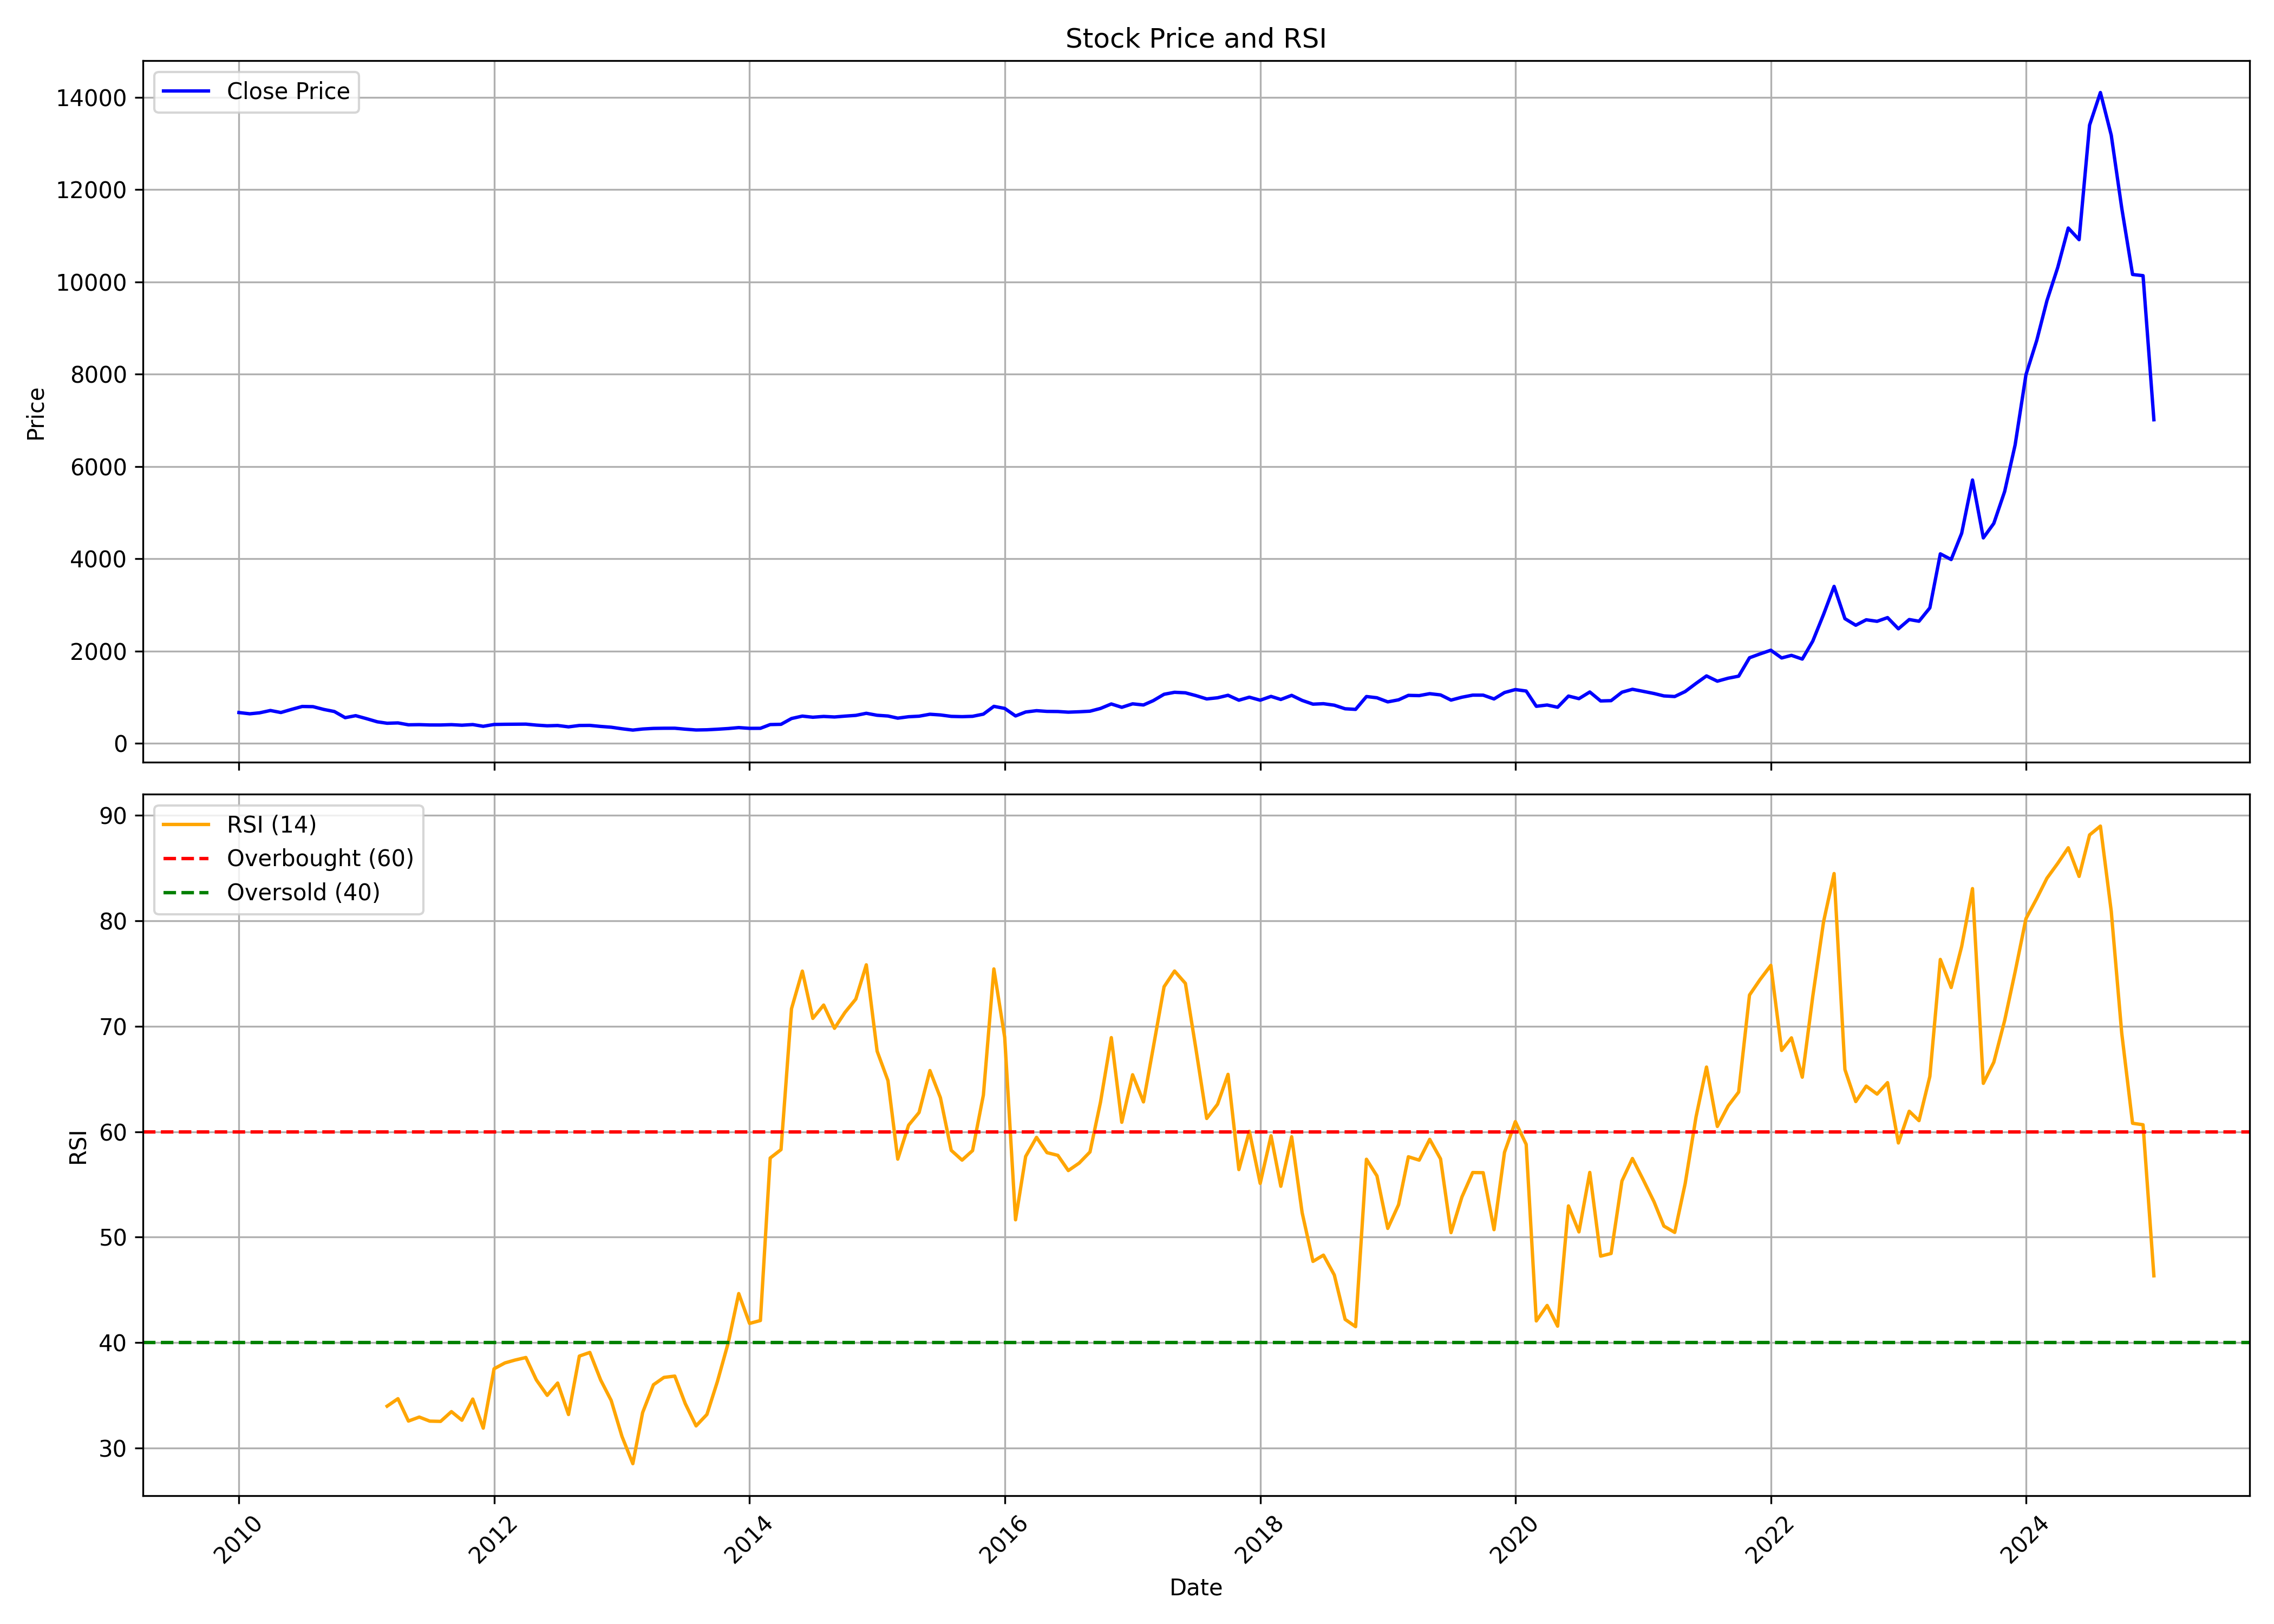

Values plotted in this chart, from the file beside it:
, Unnamed: 0.1, Unnamed: 0, date, symbol, open, high, low, close, volume, rsi
0, 0, 0, 2010-01-01, VOLTAMP, 713.2, 819.4, 625.2, 668.4, 631193, 
1, 1, 1, 2010-02-01, VOLTAMP, 682.4, 736.7, 632.9, 641.2, 444013, 
2, 2, 2, 2010-03-01, VOLTAMP, 641.2, 713.6, 590.8, 662.2, 396862, 
3, 3, 3, 2010-04-01, VOLTAMP, 664.1, 736.7, 648.5, 712.9, 367666, 
4, 4, 4, 2010-05-01, VOLTAMP, 710.2, 715.6, 644.7, 669, 226193, 
5, 5, 5, 2010-06-01, VOLTAMP, 675, 842.4, 671.1, 737.5, 1141863, 
6, 6, 6, 2010-07-01, VOLTAMP, 739.4, 865, 718.8, 800.1, 2800350, 
7, 7, 7, 2010-08-01, VOLTAMP, 789.9, 897.3, 706.9, 795.9, 3262923, 
8, 8, 8, 2010-09-01, VOLTAMP, 798.2, 821.5, 722.2, 735.4, 1082911, 
9, 9, 9, 2010-10-01, VOLTAMP, 737.7, 773.9, 687.2, 690.7, 1477351, 
10, 10, 10, 2010-11-01, VOLTAMP, 692.3, 709.1, 533.2, 557.2, 691257, 
11, 11, 11, 2010-12-01, VOLTAMP, 556.9, 657.8, 545.9, 600.7, 600471, 
12, 12, 12, 2011-01-01, VOLTAMP, 607.3, 679.3, 491.5, 536, 458748, 
13, 13, 13, 2011-02-01, VOLTAMP, 536, 564.7, 462.9, 467.5, 312437, 
14, 14, 14, 2011-03-01, VOLTAMP, 473, 513.4, 429.3, 436.5, 488171, 33.99
15, 15, 15, 2011-04-01, VOLTAMP, 437.7, 501.6, 437.7, 443.7, 599960, 34.7
16, 16, 16, 2011-05-01, VOLTAMP, 446.2, 455.7, 379.4, 402.7, 363605, 32.58
17, 17, 17, 2011-06-01, VOLTAMP, 406.7, 485.4, 379.5, 406.2, 3878248, 32.96
18, 18, 18, 2011-07-01, VOLTAMP, 409.1, 428.4, 371.2, 399.4, 560142, 32.57
19, 19, 19, 2011-08-01, VOLTAMP, 410.8, 421.2, 362.6, 398.9, 564918, 32.55
20, 20, 20, 2011-09-01, VOLTAMP, 398.9, 423, 394.8, 406, 149334, 33.47
21, 21, 21, 2011-10-01, VOLTAMP, 398.3, 411.7, 381.1, 394.1, 151208, 32.66
22, 22, 22, 2011-11-01, VOLTAMP, 394, 436.5, 387.6, 408.1, 189786, 34.66
23, 23, 23, 2011-12-01, VOLTAMP, 410.5, 415.7, 361.1, 370.4, 38136, 31.91
24, 24, 24, 2012-01-01, VOLTAMP, 370, 434.2, 362.8, 410, 176739, 37.53
25, 25, 25, 2012-02-01, VOLTAMP, 410.1, 461.1, 402.1, 414, 411905, 38.09
26, 26, 26, 2012-03-01, VOLTAMP, 410.1, 447.1, 398.4, 415.9, 151337, 38.36
27, 27, 27, 2012-04-01, VOLTAMP, 414.9, 437.3, 410.1, 417.4, 88949, 38.6
28, 28, 28, 2012-05-01, VOLTAMP, 418.9, 421.3, 390.3, 396.2, 58473, 36.48
29, 29, 29, 2012-06-01, VOLTAMP, 394.3, 439, 374.5, 381.4, 180593, 35.02
30, 30, 30, 2012-07-01, VOLTAMP, 383.5, 412.4, 368.3, 387.7, 130855, 36.18
31, 31, 31, 2012-08-01, VOLTAMP, 395.9, 410.2, 353.1, 358.4, 118748, 33.2
32, 32, 32, 2012-09-01, VOLTAMP, 358.8, 406, 351.6, 388.2, 61369, 38.74
33, 33, 33, 2012-10-01, VOLTAMP, 382.5, 425.3, 360.2, 390.1, 60832, 39.08
34, 34, 34, 2012-11-01, VOLTAMP, 390.1, 402.3, 357.2, 367.7, 21839, 36.47
35, 35, 35, 2012-12-01, VOLTAMP, 372.8, 379.9, 344.8, 350.3, 34049, 34.54
36, 36, 36, 2013-01-01, VOLTAMP, 349.4, 367.3, 316.1, 316.9, 47351, 31.12
37, 37, 37, 2013-02-01, VOLTAMP, 316.2, 328.4, 281, 288.6, 81380, 28.54
38, 38, 38, 2013-03-01, VOLTAMP, 284.3, 316.7, 284.3, 311.6, 56476, 33.38
39, 39, 39, 2013-04-01, VOLTAMP, 312, 358.8, 300.6, 324.7, 26993, 36.02
40, 40, 40, 2013-05-01, VOLTAMP, 324.7, 432.7, 289, 328.1, 1362999, 36.71
41, 41, 41, 2013-06-01, VOLTAMP, 325.2, 352, 320.2, 328.6, 198855, 36.84
42, 42, 42, 2013-07-01, VOLTAMP, 325.1, 341.5, 306.3, 308.3, 46540, 34.23
43, 43, 43, 2013-08-01, VOLTAMP, 315.9, 318.3, 253.8, 290.7, 27148, 32.12
44, 44, 44, 2013-09-01, VOLTAMP, 290.6, 338.6, 283.1, 295, 23435, 33.21
45, 45, 45, 2013-10-01, VOLTAMP, 297.4, 320, 283.2, 307.2, 234436, 36.32
46, 46, 46, 2013-11-01, VOLTAMP, 304.1, 344.7, 293.1, 322.1, 114615, 40
47, 47, 47, 2013-12-01, VOLTAMP, 317.2, 352.9, 304.1, 342.3, 71117, 44.66
48, 48, 48, 2014-01-01, VOLTAMP, 349.5, 378.2, 296.2, 326, 92629, 41.83
49, 49, 49, 2014-02-01, VOLTAMP, 326, 334.2, 305.8, 327.1, 18846, 42.11
50, 50, 50, 2014-03-01, VOLTAMP, 323.5, 458.8, 323.5, 407.9, 726720, 57.5
51, 51, 51, 2014-04-01, VOLTAMP, 409, 465, 400.2, 413.3, 285123, 58.3
52, 52, 52, 2014-05-01, VOLTAMP, 413.3, 581.2, 411.9, 539, 544428, 71.65
53, 53, 53, 2014-06-01, VOLTAMP, 535.8, 617.9, 535.8, 591.4, 266240, 75.22
54, 54, 54, 2014-07-01, VOLTAMP, 584.1, 623.4, 518.1, 566.9, 137432, 70.74
55, 55, 55, 2014-08-01, VOLTAMP, 575.5, 629.9, 555.9, 584.1, 188872, 72
56, 56, 56, 2014-09-01, VOLTAMP, 573, 636.2, 560.3, 572.4, 245967, 69.8
57, 57, 57, 2014-10-01, VOLTAMP, 566.7, 604, 525.9, 591.1, 56078, 71.3
58, 58, 58, 2014-11-01, VOLTAMP, 602.9, 631.1, 571.1, 607.1, 154781, 72.57
59, 59, 59, 2014-12-01, VOLTAMP, 602.9, 733.7, 556.8, 652.4, 2283648, 75.81
... 121 more rows
